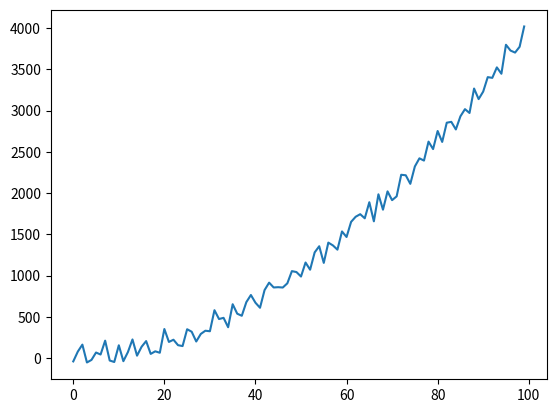

Generate this figure with matplotlib:
import numpy as np
import matplotlib.pyplot as plt 

x = np.arange(100)
delta = np.random.uniform(-100, 200, size=(100,))
ys = .4 * x ** 2 + 3 + delta

plt.plot(ys)
plt.show()


